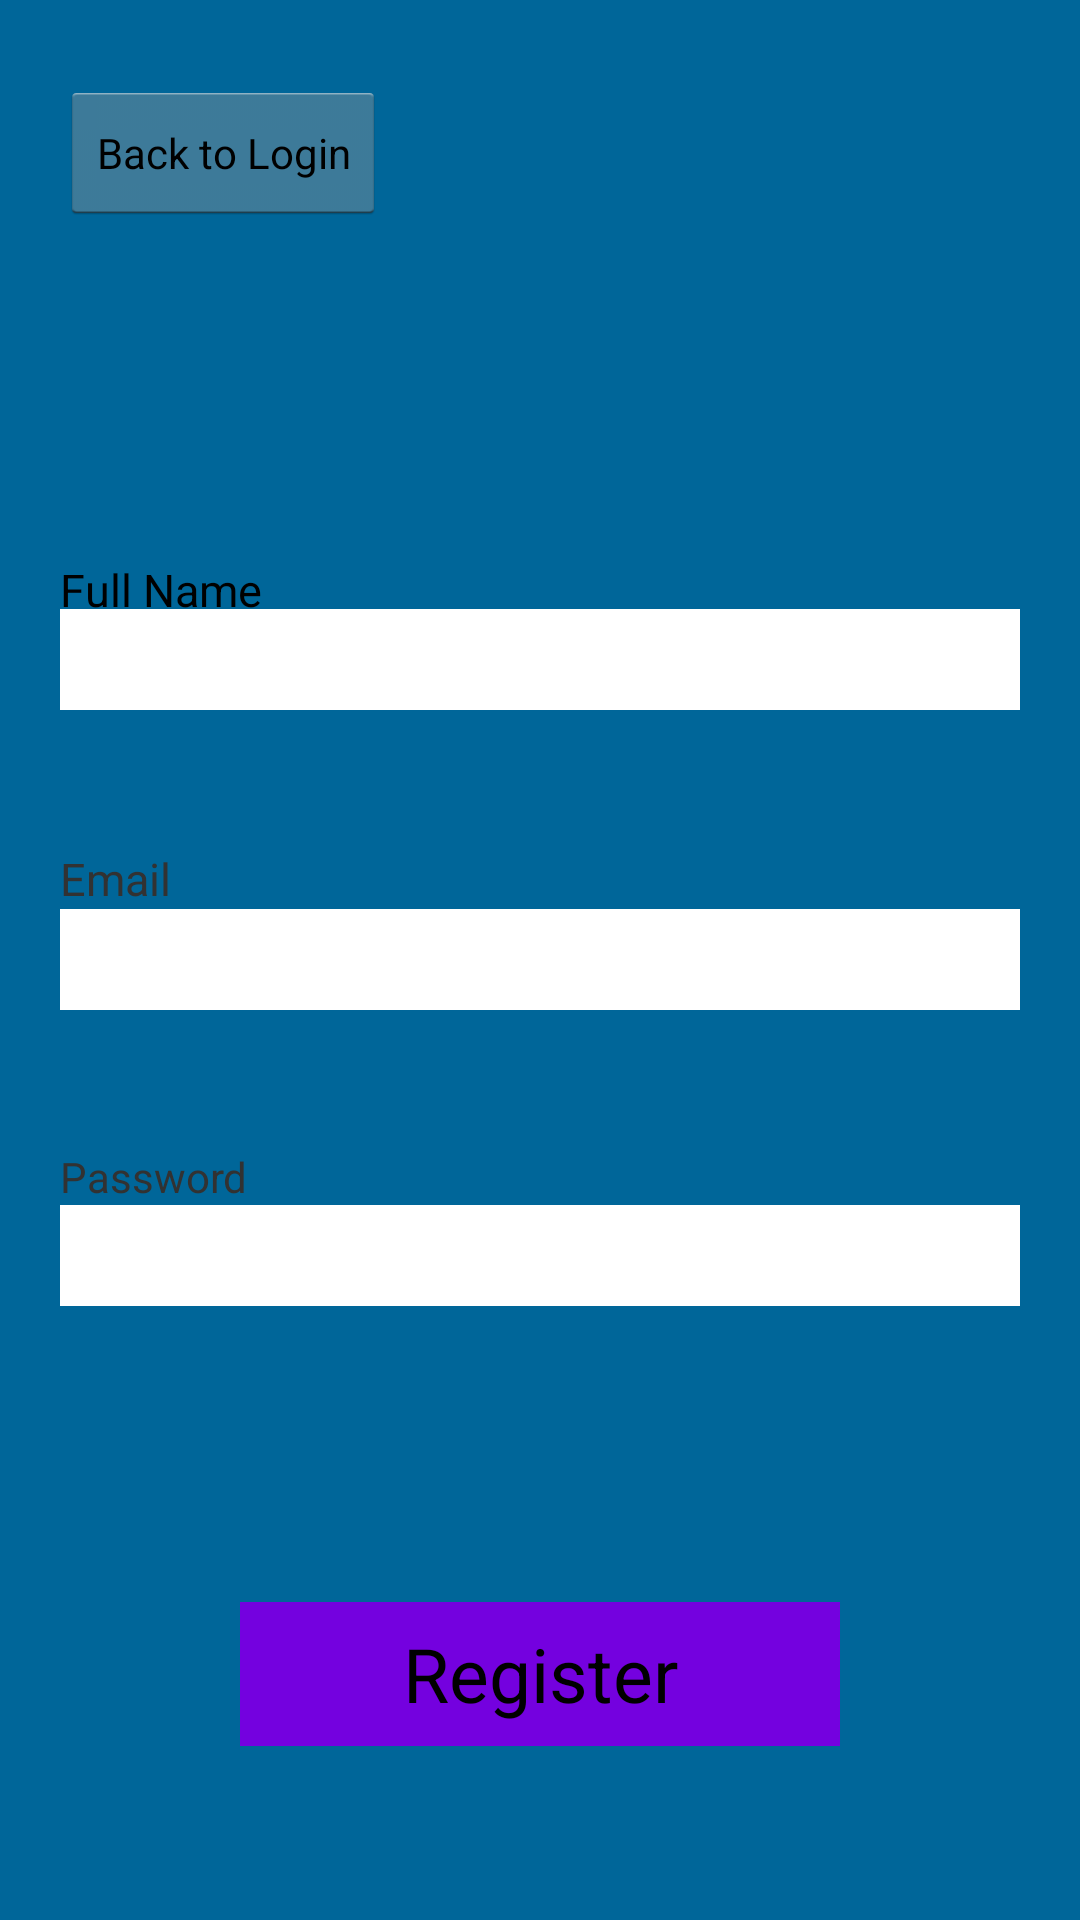

Write the Android layout XML for this screen, with the resource values it uses.
<!-- AndroidManifest.xml: application theme CustomActionBarTheme -->
<!-- res/layout/register.xml -->
<?xml version="1.0" encoding="utf-8"?>
<RelativeLayout xmlns:android="http://schemas.android.com/apk/res/android"
    android:orientation="vertical" android:layout_width="match_parent"
    android:layout_height="match_parent"
    android:background="#006699">

    <EditText
        android:layout_width="wrap_content"
        android:layout_height="wrap_content"
        android:id="@+id/registerName"
        android:width="320dp"
        android:background="#FFF"
        android:textSize="25dip"
        android:layout_above="@+id/textView4"
        android:layout_alignLeft="@+id/textView4"
        android:layout_alignStart="@+id/textView4"
        android:layout_marginBottom="46dp" />

    <TextView
        android:layout_width="wrap_content"
        android:layout_height="wrap_content"
        android:textAppearance="?android:attr/textAppearanceMedium"
        android:text="Full Name"
        android:id="@+id/textView3"
        android:textSize="15dp"
        android:layout_alignBottom="@+id/registerName"
        android:layout_alignLeft="@+id/registerName"
        android:layout_alignStart="@+id/registerName"
        android:layout_marginBottom="30dp" />

    <EditText
        android:layout_width="wrap_content"
        android:layout_height="wrap_content"
        android:inputType="textEmailAddress"
        android:ems="10"
        android:id="@+id/registerEmail"
        android:width="320dp"
        android:layout_centerVertical="true"
        android:layout_centerHorizontal="true"
        android:background="#FFF"
        android:textSize="25dp"
        android:layout_marginBottom="46dp" />

    <TextView
        android:layout_width="wrap_content"
        android:layout_height="wrap_content"
        android:textAppearance="?android:attr/textAppearanceSmall"
        android:text="Email"
        android:id="@+id/textView4"
        android:layout_above="@+id/registerEmail"
        android:layout_alignLeft="@+id/registerEmail"
        android:layout_alignStart="@+id/registerEmail"
        android:textSize="15dp" />

    <EditText
        android:layout_width="wrap_content"
        android:layout_height="wrap_content"
        android:inputType="textPassword"
        android:ems="10"
        android:id="@+id/registerPassword"
        android:width="320dp"
        android:background="#FFF"
        android:textSize="25dp"
        android:layout_below="@+id/textView5"
        android:layout_alignLeft="@+id/textView5"
        android:layout_alignStart="@+id/textView5" />

    <TextView
        android:layout_width="wrap_content"
        android:layout_height="wrap_content"
        android:textAppearance="?android:attr/textAppearanceSmall"
        android:text="Password"
        android:id="@+id/textView5"
        android:layout_marginTop="0dp"
        android:layout_below="@+id/registerEmail"
        android:layout_alignLeft="@+id/registerEmail"
        android:layout_alignStart="@+id/registerEmail" />

    <Button
        android:layout_width="wrap_content"
        android:layout_height="wrap_content"
        android:text="Register"
        android:id="@+id/btnRegister"
        android:width="200dp"
        android:textSize="25dp"
        android:layout_marginBottom="58dp"
        android:layout_alignParentBottom="true"
        android:layout_centerHorizontal="true"
        android:background="#7401DF" />

    <TextView
        android:layout_width="wrap_content"
        android:layout_height="wrap_content"
        android:textAppearance="?android:attr/textAppearanceMedium"
        android:id="@+id/register_error"
        android:layout_below="@+id/registerPassword"
        android:layout_centerHorizontal="true"
        android:layout_marginTop="30dp"
        android:singleLine="false" />

    <Button
        style="?android:attr/buttonStyleSmall"
        android:layout_width="wrap_content"
        android:layout_height="wrap_content"
        android:text="Back to Login"
        android:id="@+id/btnLinkToLoginScreen"
        android:layout_marginTop="27dp"
        android:layout_alignParentTop="true"
        android:layout_alignLeft="@+id/textView3"
        android:layout_alignStart="@+id/textView3" />
</RelativeLayout>
<!-- resources referenced by this layout -->
<resources>
  <style name="CustomActionBarTheme" parent="@android:style/Theme.Holo.Light.DarkActionBar">
          <item name="android:actionBarStyle">@style/MyActionBar</item>
  
  
      </style>
  <style name="MyActionBar" parent="@android:style/Widget.Holo.Light.ActionBar.Solid.Inverse">
          <item name="android:background">#006699   </item>
  
          <item name="android:layout_height">?android:attr/actionBarSize</item>
  
  
      </style>
</resources>
